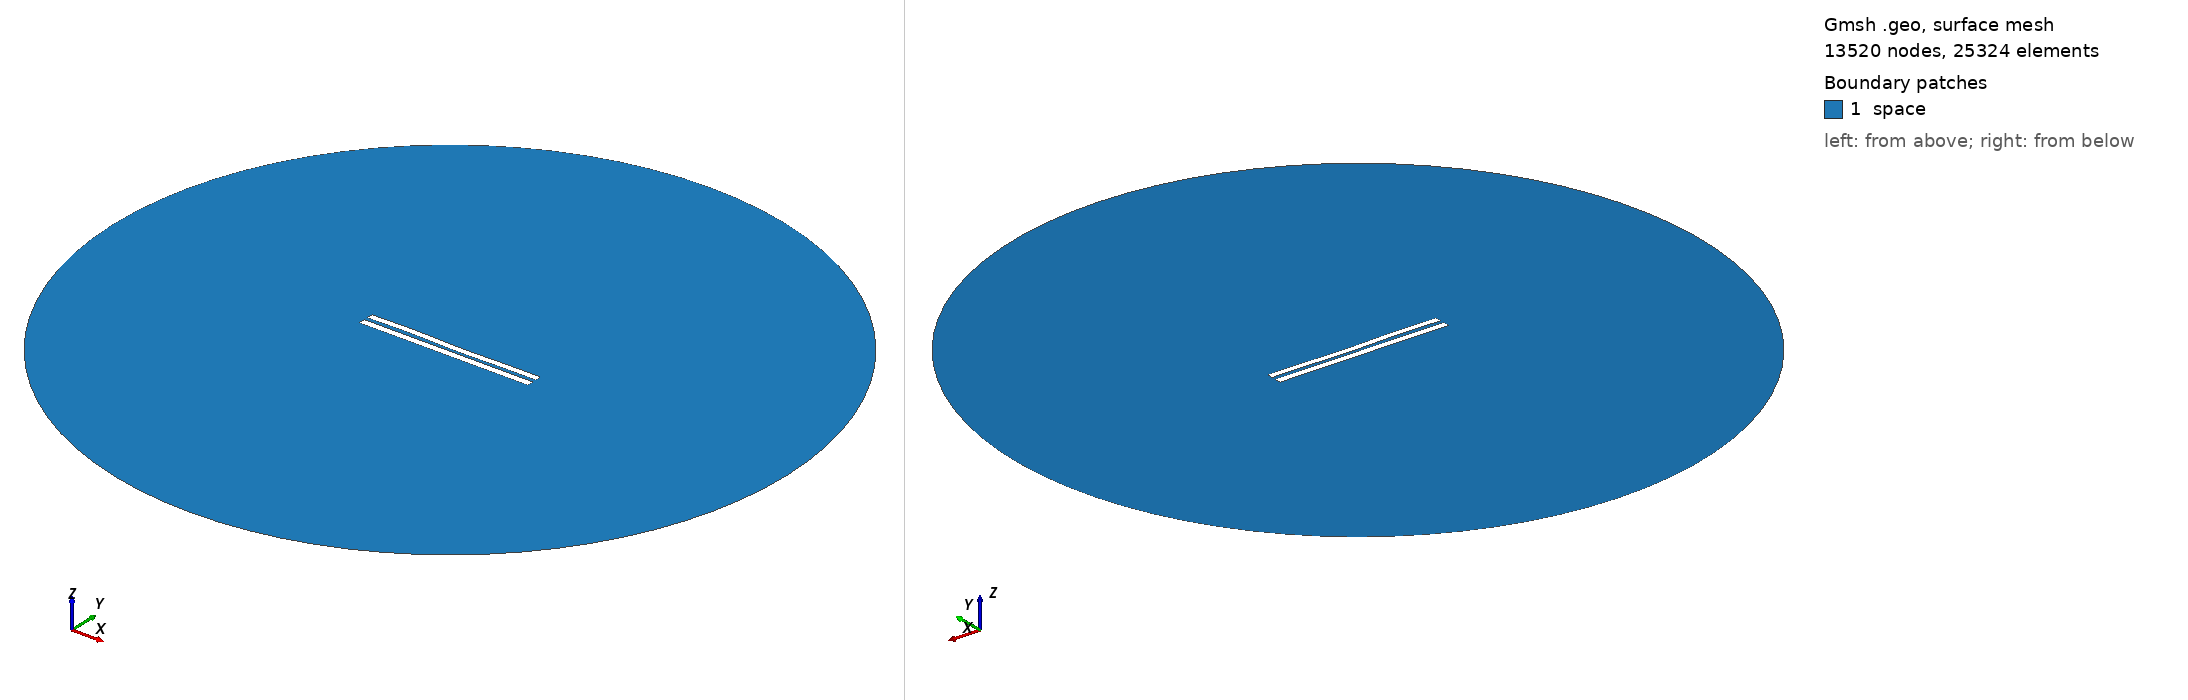

Gmsh geometry script, surface-meshed: 13520 nodes, 25324 surface elements. Boundary patches (legend numbers): 1 space. Left view from above one corner, right view from below the opposite corner. Legend entries are the model's physical surfaces. The drawing asked Gmsh for element sizes between 1% and 20% of the model's largest extent; the script's own settings can give other sizes.

=== 5175.geo (drawn) ===
//---------------------------------------
// Geometry kernel
//---------------------------------------

SetFactory("OpenCASCADE");



//---------------------------------------
// Parameters of the geometry
//---------------------------------------

// Overetch of the upper plate
overetch = 0.125;

// Distance between the plates
distance = 2.25;

// Discretization over the x axis (for the deformation)
nx = 50; 

// Length of the plate
L = 100 - overetch; 

// Number of modes
n = 4; 

// 1st mode coefficient
coeff(1) = -0.075;
beta(1) = 0.596864 * 3.1415926535 / L;

// 2nd mode coefficient
coeff(2) = -0.075;
beta(2) = 1.49418 * 3.1415926535 / L;

// 3rd mode coefficient
coeff(3) = 0.15;
beta(3) = 2.50025 * 3.1415926535 / L;

// 4th mode coefficient
coeff(4) = 0.15;
beta(4) = 3.49999 * 3.1415926535 / L;



//---------------------------------------
// Upper plate (deformed rectangle)
//---------------------------------------

// Coordiantes of the upper plate
xmin = -50;
xmax = 50 - overetch;

// Height of the upper plate
yheight = 4 - 2 * overetch;

// Indexes of the points
UpperID[] = {};
LowerID[] = {};
LeftID[] = {};
RightID[] = {};

// Point index
p = 1;

// Horizontal edges
For i In {1:nx}
    x = xmin + (i-1)*(xmax - xmin)/(nx-1);

    y_bottom = distance / 2 + overetch;
    For j In {1:n}
        C = (Cosh(beta(j)*L) + Cos(beta(j)*L)) / (Sinh(beta(j)*L) + Sin(beta(j)*L));
        y_bottom  = y_bottom + coeff(j) * (Cosh(beta(j)*(x+50)) - Cos(beta(j)*(x+50)) - C * (Sinh(beta(j)*(x+50)) - Sin(beta(j)*(x+50))));
    EndFor

    y_top = y_bottom + yheight;

    Point(p) = {x, y_top, 0, 1.0};
    UpperID[i] = p;
    p = p + 1;

    Point(p) = {x, y_bottom, 0, 1.0};
    LowerID[i] = p;
    p = p + 1;
EndFor

// Create point lists
UpperPts[] = {}; LowerPts[] = {};
For i In {1:nx}
  UpperPts[] += {UpperID[i]};
  LowerPts[] += {LowerID[i]};
EndFor

// Build splines
Spline(1) = {UpperPts[]};
Spline(2) = {LowerPts[]};
Line(3) = {LowerPts[nx-1], UpperPts[nx-1]};
Line(4) = {LowerPts[0], UpperPts[0]};

// Build the plane surface
Curve Loop(1) = {2, 3, -1, -4};
Plane Surface(1) = {1};



//---------------------------------------
// Lower plate (rectangle)
//---------------------------------------

// Vertices
Point(1001) = {-50, -1, 0, 1.0};
Point(1002) = { 50, -1, 0, 1.0};
Point(1003) = { 50,  -5, 0, 1.0};
Point(1004) = {-50,  -5, 0, 1.0};

// Edges
Line(5) = {1001, 1002};
Line(6) = {1002, 1003};
Line(7) = {1003, 1004};
Line(8) = {1004, 1001};

// Plane surface
Line Loop(2) = {5, 6, 7, 8};
Plane Surface(2) = {2}; 



//---------------------------------------
// Outer (fictious) boundary
//---------------------------------------

// Points
Point(1005) = {0, 0, 0};       // Center
Point(1006) = {200, 0, 0};     // Start point
Point(1007) = {0, 200, 0};     // 90 degrees
Point(1008) = {-200, 0, 0};    // 180 degrees
Point(1009) = {0, -200, 0};    // 270 degrees

// Circle arcs (each needs start, center, end)
Circle(9) = {1006, 1005, 1007};
Circle(10) = {1007, 1005, 1008};
Circle(11) = {1008, 1005, 1009};
Circle(12) = {1009, 1005, 1006};

// Plane surface for the entire domain
Curve Loop(3) = {9, 10, 11, 12};
Surface(3) = {3};

// Subtract the plates from the whole domain to obtain the actual domain where we want to solve the equations
BooleanDifference{ Surface{3}; Delete; }{ Surface{1}; Surface{2}; Delete; }




//---------------------------------------
// Transfinite Lines/Curves
//---------------------------------------

// Set the number of points on the boundaries
r = 7;

// Plates
Transfinite Curve {1, 2} = 50*r Using Progression 1;
Transfinite Curve {3, 4} = 2*r Using Progression 1;
Transfinite Line {5, 7} = 50*r Using Progression 1;
Transfinite Line {6, 8} = 2*r Using Progression 1;

// Outer boundary
Transfinite Line {9, 10, 11, 12} = 20 Using Progression 1;



//---------------------------------------
// Physical groups
//---------------------------------------                

// Physical curves (boundaries)
Physical Line("force_segment", 10) = {2};
Physical Line("upper_plate", 11) = {1, 3, 4};
Physical Line("lower_plate", 12) = {5, 6, 7, 8};
Physical Line("boundary", 20) = {9, 10, 11, 12};

// Physical Surfaces
Physical Surface("space", 30) = {3};



//---------------------------------------
// 6. Generate the Mesh
//---------------------------------------

// 2D mesh generation
Mesh 2;
